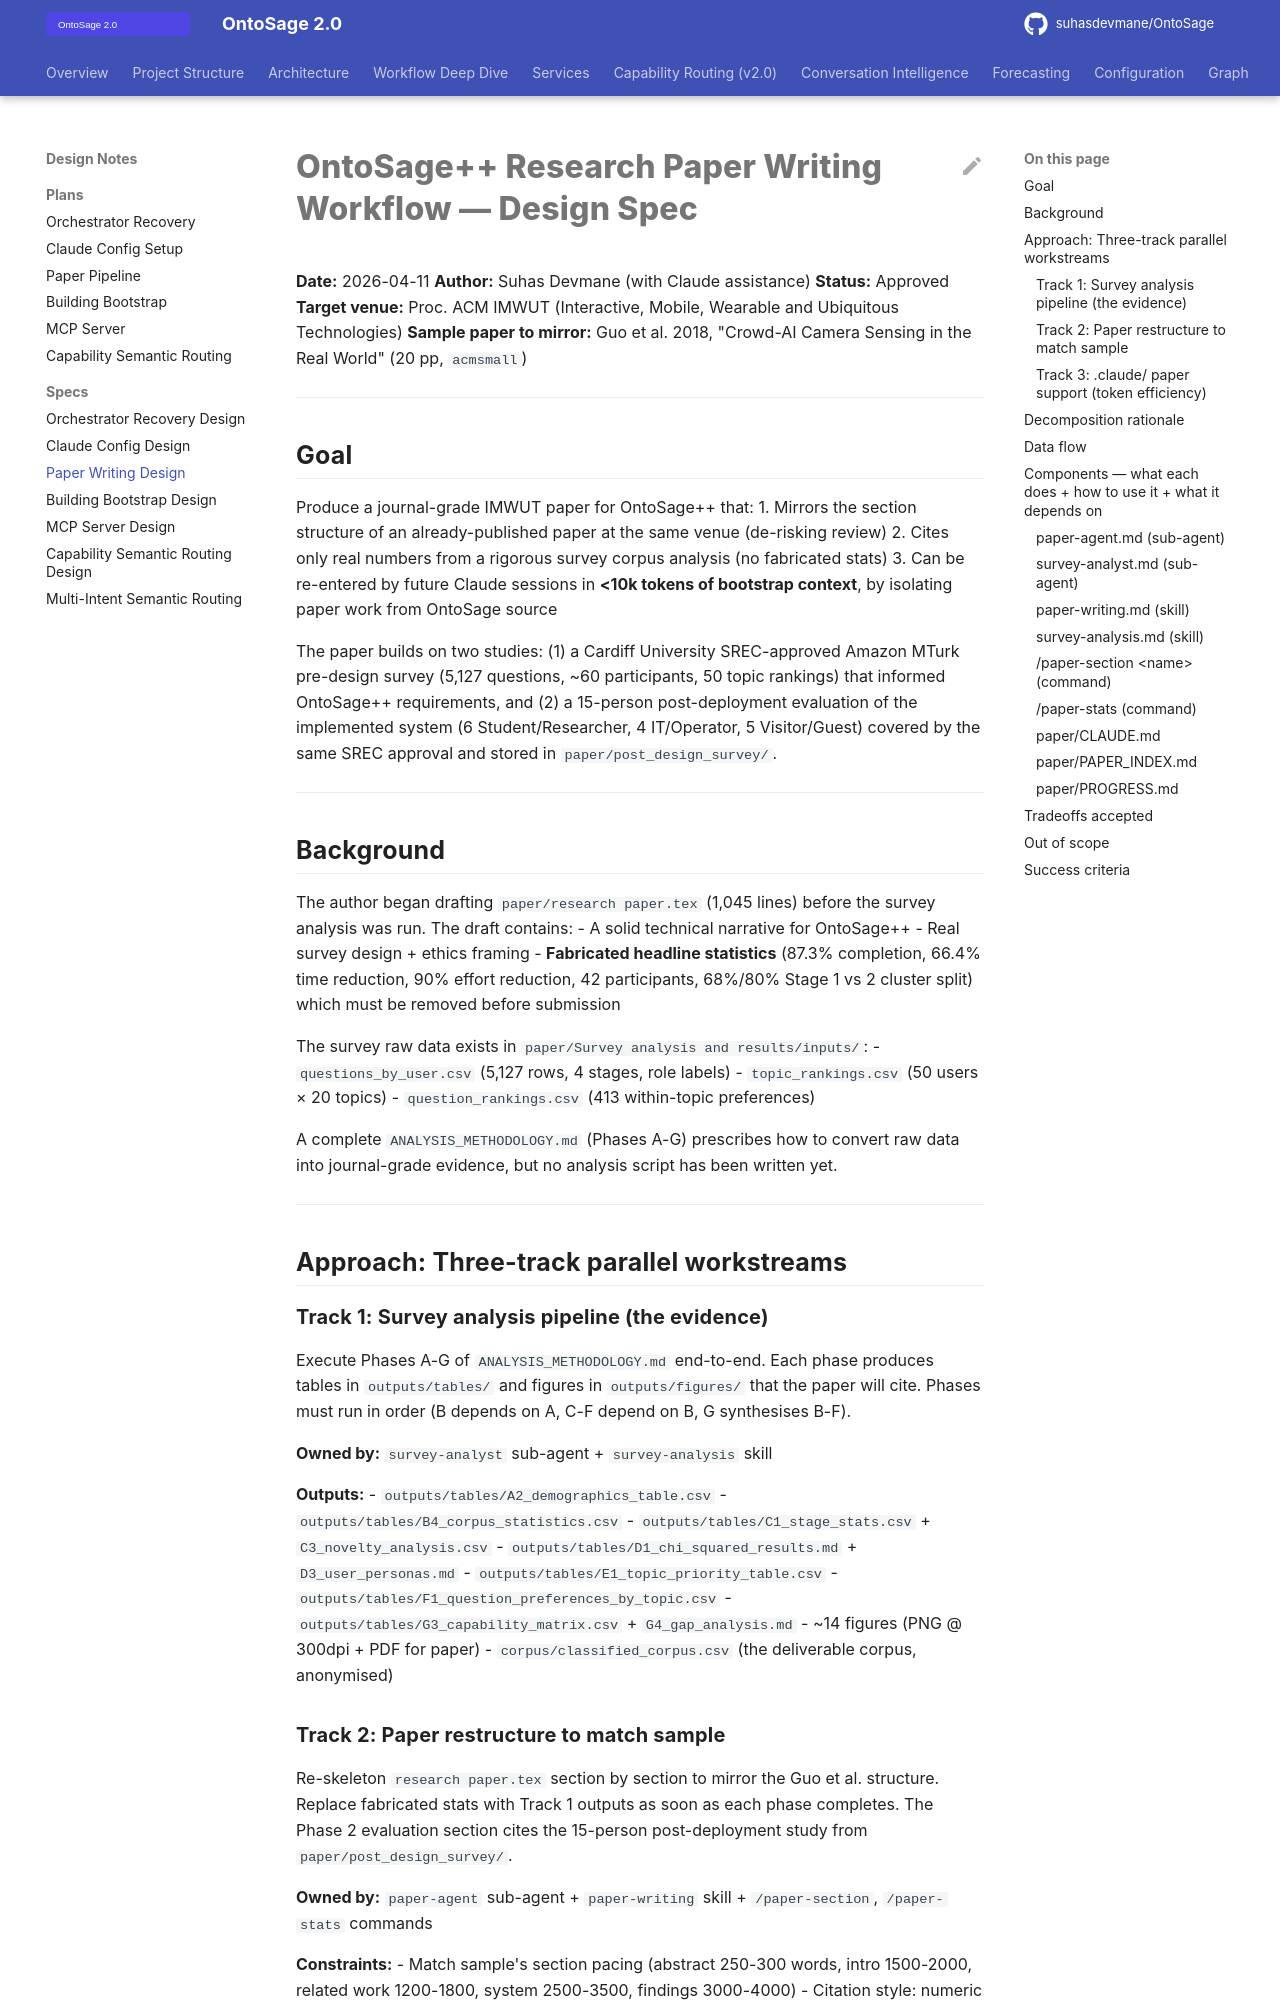

repository: suhasdevmane/OntoSage · page: superpowers/specs/2026-04-11-paper-writing-design/index.html · generator: mkdocs

# OntoSage++ Research Paper Writing Workflow — Design Spec

**Date:** 2026-04-11
**Author:** Suhas Devmane (with Claude assistance)
**Status:** Approved
**Target venue:** Proc. ACM IMWUT (Interactive, Mobile, Wearable and Ubiquitous Technologies)
**Sample paper to mirror:** Guo et al. 2018, "Crowd-AI Camera Sensing in the Real World" (20 pp, `acmsmall`)

---

## Goal

Produce a journal-grade IMWUT paper for OntoSage++ that:
1. Mirrors the section structure of an already-published paper at the same venue (de-risking review)
2. Cites only real numbers from a rigorous survey corpus analysis (no fabricated stats)
3. Can be re-entered by future Claude sessions in **<10k tokens of bootstrap context**, by isolating paper work from OntoSage source

The paper builds on two studies: (1) a Cardiff University SREC-approved Amazon MTurk pre-design survey (5,127 questions, ~60 participants, 50 topic rankings) that informed OntoSage++ requirements, and (2) a 15-person post-deployment evaluation of the implemented system (6 Student/Researcher, 4 IT/Operator, 5 Visitor/Guest) covered by the same SREC approval and stored in `paper/post_design_survey/`.

---

## Background

The author began drafting `paper/research paper.tex` (1,045 lines) before the survey analysis was run. The draft contains:
- A solid technical narrative for OntoSage++
- Real survey design + ethics framing
- **Fabricated headline statistics** (87.3% completion, 66.4% time reduction, 90% effort reduction, 42 participants, 68%/80% Stage 1 vs 2 cluster split) which must be removed before submission

The survey raw data exists in `paper/Survey analysis and results/inputs/`:
- `questions_by_user.csv` (5,127 rows, 4 stages, role labels)
- `topic_rankings.csv` (50 users × 20 topics)
- `question_rankings.csv` (413 within-topic preferences)

A complete `ANALYSIS_METHODOLOGY.md` (Phases A-G) prescribes how to convert raw data into journal-grade evidence, but no analysis script has been written yet.

---

## Approach: Three-track parallel workstreams

### Track 1: Survey analysis pipeline (the evidence)

Execute Phases A-G of `ANALYSIS_METHODOLOGY.md` end-to-end. Each phase produces tables in `outputs/tables/` and figures in `outputs/figures/` that the paper will cite. Phases must run in order (B depends on A, C-F depend on B, G synthesises B-F).

**Owned by:** `survey-analyst` sub-agent + `survey-analysis` skill

**Outputs:**
- `outputs/tables/A2_demographics_table.csv`
- `outputs/tables/B4_corpus_statistics.csv`
- `outputs/tables/C1_stage_stats.csv` + `C3_novelty_analysis.csv`
- `outputs/tables/D1_chi_squared_results.md` + `D3_user_personas.md`
- `outputs/tables/E1_topic_priority_table.csv`
- `outputs/tables/F1_question_preferences_by_topic.csv`
- `outputs/tables/G3_capability_matrix.csv` + `G4_gap_analysis.md`
- ~14 figures (PNG @ 300dpi + PDF for paper)
- `corpus/classified_corpus.csv` (the deliverable corpus, anonymised)
